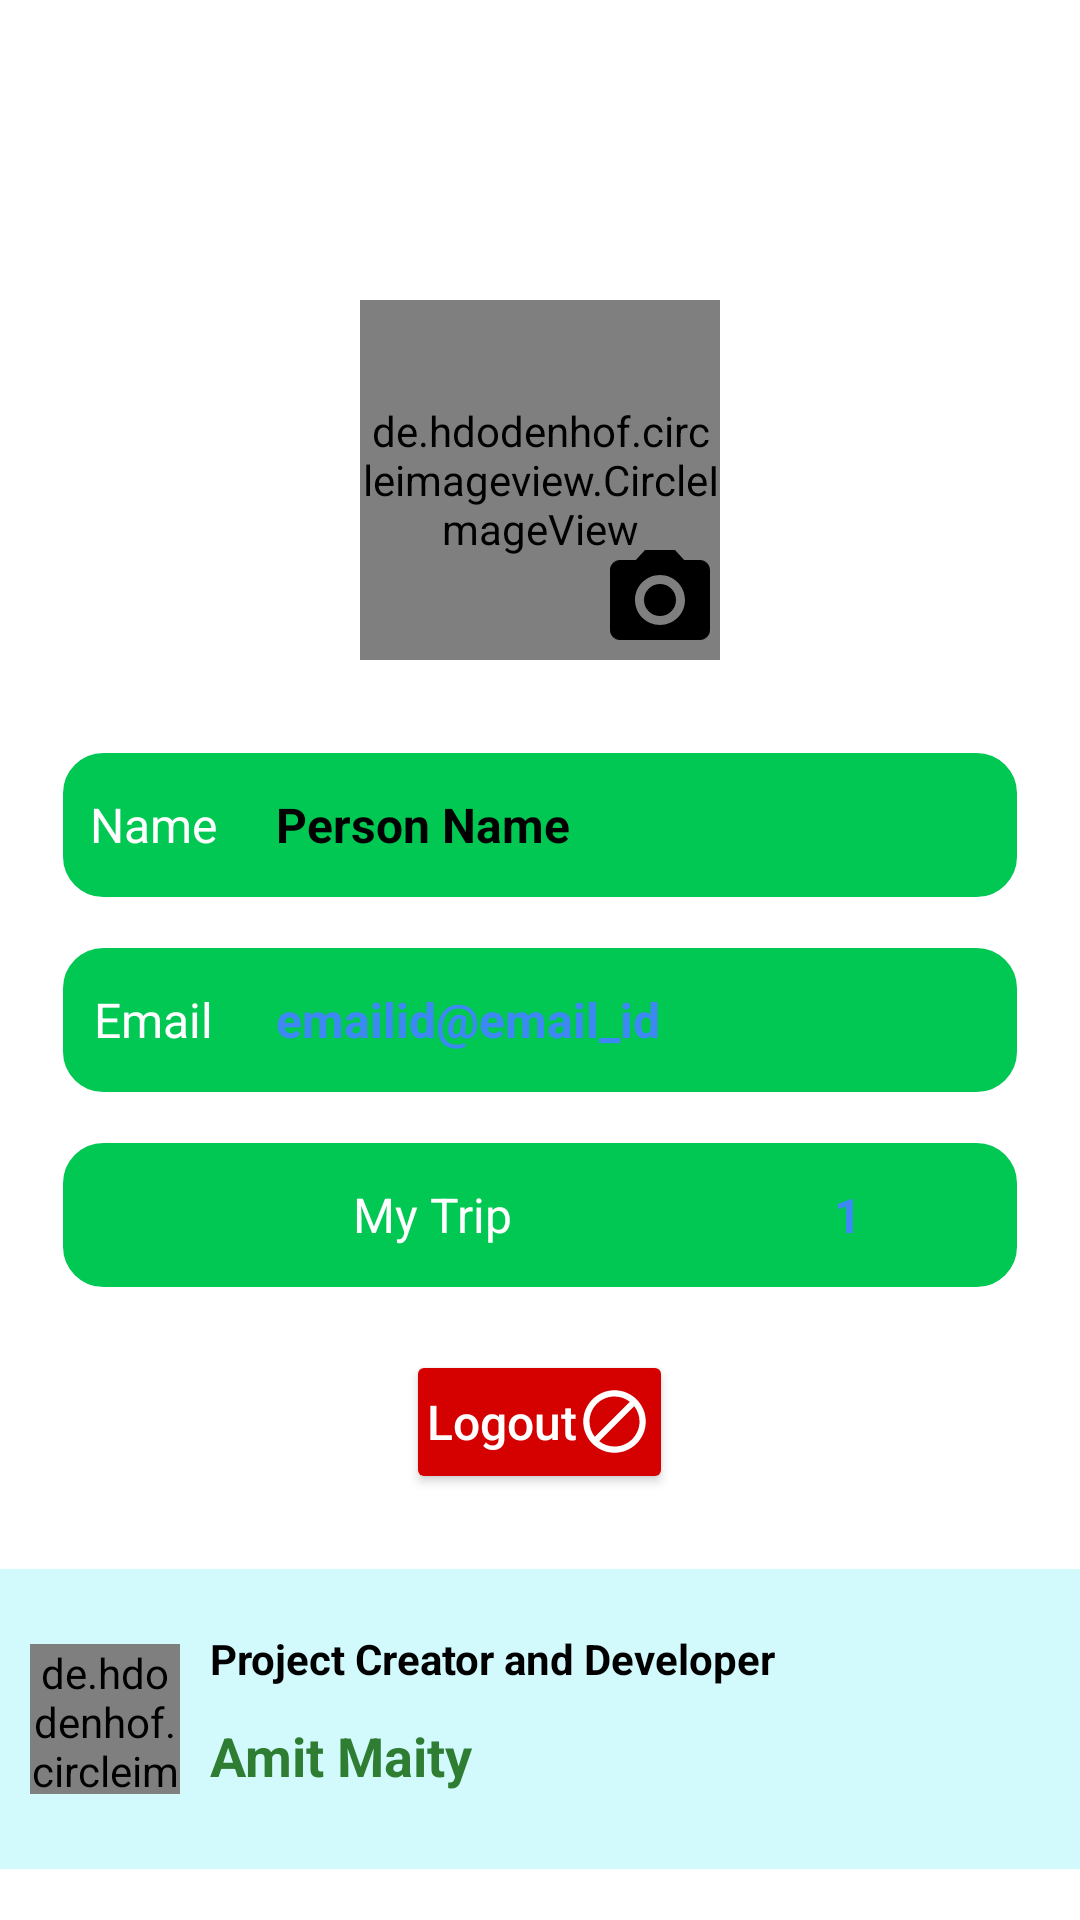

Reconstruct the res/layout file that produces this screen, plus the resources it refers to.
<!-- AndroidManifest.xml: application theme Theme.ModernExpenseTracker -->
<!-- res/layout/activity_myprofile.xml -->
<?xml version="1.0" encoding="utf-8"?>
<RelativeLayout xmlns:android="http://schemas.android.com/apk/res/android"
    xmlns:app="http://schemas.android.com/apk/res-auto"
    xmlns:tools="http://schemas.android.com/tools"
    android:layout_width="match_parent"
    android:layout_height="match_parent"
    tools:context=".MyprofileActivity">


    <ScrollView
        android:layout_width="match_parent"
        android:layout_height="wrap_content">



        <RelativeLayout
            android:layout_width="match_parent"
            android:layout_height="wrap_content">




            <RelativeLayout
                android:layout_width="120dp"
                android:id="@+id/profile_image_layout"
                android:layout_marginTop="100dp"
                android:layout_centerHorizontal="true"
                android:layout_height="120dp">

                <de.hdodenhof.circleimageview.CircleImageView
                    android:layout_width="120dp"
                    android:layout_centerHorizontal="true"
                    android:id="@+id/profiele_image"
                    app:civ_border_width="1dp"
                    app:civ_border_color="@android:color/black"
                    android:src="@drawable/profile_image"
                    android:layout_height="120dp">



                </de.hdodenhof.circleimageview.CircleImageView>

                <ImageView
                    android:layout_width="wrap_content"
                    android:layout_height="wrap_content"
                    android:id="@+id/profile_image"
                    android:src="@drawable/ic_baseline_camera_alt_24"
                    android:layout_alignParentBottom="true"
                    android:layout_alignParentEnd="true"/>

            </RelativeLayout>



            <LinearLayout
                android:layout_width="match_parent"
                android:layout_height="wrap_content"
                android:layout_below="@id/profile_image_layout"
                android:orientation="vertical">


                <LinearLayout
                    android:layout_width="match_parent"
                    android:layout_height="50dp"
                    android:layout_marginTop="30dp"
                    android:layout_marginStart="20dp"
                    android:layout_marginEnd="20dp"
                    android:background="@drawable/input_background_black"
                    android:orientation="horizontal"
                    android:weightSum="5">


                    <TextView
                        android:layout_width="0dp"
                        android:layout_height="match_parent"
                        android:layout_weight="1"
                        android:textSize="16dp"
                        android:text="Name"
                        android:textColor="#FFFFFF"
                        android:gravity="center"/>
                    <TextView
                        android:layout_width="0dp"
                        android:layout_height="match_parent"
                        android:layout_weight="3"
                        android:textStyle="bold"
                        android:textSize="16dp"
                        android:text="Person Name"
                        android:id="@+id/user_profile_name"
                        android:gravity="start|center_vertical"
                        android:layout_marginStart="10dp"
                        android:textColor="@color/black"
                        android:textColorHint="@android:color/white" />

                    <ImageView
                        android:id="@+id/edit_profile_name"
                        android:layout_width="0dp"
                        android:layout_height="wrap_content"
                        android:layout_weight="1"
                        android:layout_gravity="center_vertical"
                        android:src="@drawable/ic_baseline_edit_24"/>


                </LinearLayout>
                <LinearLayout
                    android:layout_width="match_parent"
                    android:layout_height="50dp"
                    android:layout_marginTop="15dp"
                    android:layout_marginStart="20dp"
                    android:layout_marginEnd="20dp"
                    android:background="@drawable/input_background_black"
                    android:orientation="horizontal"
                    android:weightSum="5">


                    <TextView
                        android:layout_width="0dp"
                        android:layout_height="match_parent"
                        android:layout_weight="1"
                        android:text="Email"
                        android:textSize="16dp"
                        android:textColor="#FFFFFF"
                        android:gravity="center"/>
                    <TextView
                        android:layout_width="0dp"
                        android:layout_height="match_parent"
                        android:layout_weight="4"
                        android:text="emailid@email_id"
                        android:textStyle="bold"
                        android:textSize="16dp"
                        android:id="@+id/user_profile_email"
                        android:gravity="start|center_vertical"
                        android:layout_marginStart="10dp"
                        android:textColor="@color/purple_700"
                        android:textColorHint="@android:color/white"/>


                </LinearLayout>

                <LinearLayout
                    android:layout_width="match_parent"
                    android:layout_height="50dp"
                    android:layout_marginTop="15dp"
                    android:layout_marginStart="20dp"
                    android:layout_marginEnd="20dp"
                    android:background="@drawable/input_background_black"
                    android:orientation="horizontal"
                    android:weightSum="5">


                    <TextView
                        android:layout_width="0dp"
                        android:layout_height="match_parent"
                        android:layout_weight="4"
                        android:text="My Trip"
                        android:textSize="16dp"
                        android:textColor="#FFFFFF"
                        android:gravity="center"/>
                    <TextView
                        android:layout_width="0dp"
                        android:layout_height="match_parent"
                        android:layout_weight="1"
                        android:text="1"
                        android:textStyle="bold"
                        android:textSize="16dp"
                        android:id="@+id/user_profile_trip"
                        android:gravity="start|center_vertical"
                        android:layout_marginStart="10dp"
                        android:textColor="@color/purple_700"
                        android:textColorHint="@android:color/white"/>


                </LinearLayout>




                <Button
                    android:layout_width="wrap_content"
                    android:layout_height="wrap_content"
                    android:text="Logout"
                    android:layout_marginTop="20dp"
                    android:backgroundTint="#D50000"
                    android:id="@+id/log_out"
                    android:layout_gravity="center_horizontal"
                    android:layout_marginBottom="25sp"
                    android:textSize="16sp"
                    android:drawableEnd="@drawable/ic_baseline_block_24"
                    android:padding="7dp"
                    android:textAllCaps="false"
                    android:textColor="@android:color/white"/>




                <LinearLayout
                    android:layout_width="match_parent"
                    android:layout_height="100dp"
                    android:weightSum="4"
                    android:gravity="center_vertical"
                    android:background="#D2FAFD"
                    android:orientation="horizontal">


                    <de.hdodenhof.circleimageview.CircleImageView
                        android:layout_width="50dp"
                        android:layout_marginStart="10dp"
                        android:layout_height="50dp"
                        android:src="@drawable/me"/>

                    <LinearLayout
                        android:layout_width="0dp"
                        android:layout_height="80dp"
                        android:layout_marginStart="10dp"
                        android:layout_weight="3"
                        android:orientation="vertical"
                        android:weightSum="2">

                        <TextView
                            android:layout_width="wrap_content"
                            android:layout_height="0dp"
                            android:layout_weight="1"
                            android:gravity="center_vertical"
                            android:textColor="@android:color/black"
                            android:textStyle="bold"
                            android:text="Project Creator and Developer"/>


                        <TextView
                            android:layout_width="wrap_content"
                            android:layout_height="0dp"
                            android:textSize="18sp"
                            android:layout_weight="1"
                            android:textColor="#2E7D32"
                            android:textStyle="bold"
                            android:text="Amit Maity"/>


                    </LinearLayout>



                </LinearLayout>



            </LinearLayout>





        </RelativeLayout>



    </ScrollView>






</RelativeLayout>
<!-- resources referenced by this layout -->
<resources>
  <color name="black">#FF000000</color>
  <color name="purple_700">#3E88F6</color>
  <!-- drawable ic_baseline_block_24 (drawable-v24) -->
  <vector android:height="25dp" android:tint="#FFFFFF"
      android:viewportHeight="24" android:viewportWidth="24"
      android:width="25dp" xmlns:android="http://schemas.android.com/apk/res/android">
      <path android:fillColor="@android:color/white" android:pathData="M12,2C6.48,2 2,6.48 2,12s4.48,10 10,10 10,-4.48 10,-10S17.52,2 12,2zM4,12c0,-4.42 3.58,-8 8,-8 1.85,0 3.55,0.63 4.9,1.69L5.69,16.9C4.63,15.55 4,13.85 4,12zM12,20c-1.85,0 -3.55,-0.63 -4.9,-1.69L18.31,7.1C19.37,8.45 20,10.15 20,12c0,4.42 -3.58,8 -8,8z"/>
  </vector>
  <!-- drawable ic_baseline_camera_alt_24 (drawable-v24) -->
  <vector android:height="40dp" android:tint="@android:color/black"
      android:viewportHeight="24" android:viewportWidth="24"
      android:width="40dp" xmlns:android="http://schemas.android.com/apk/res/android">
      <path android:fillColor="@android:color/white" android:pathData="M12,12m-3.2,0a3.2,3.2 0,1 1,6.4 0a3.2,3.2 0,1 1,-6.4 0"/>
      <path android:fillColor="@android:color/white" android:pathData="M9,2L7.17,4L4,4c-1.1,0 -2,0.9 -2,2v12c0,1.1 0.9,2 2,2h16c1.1,0 2,-0.9 2,-2L22,6c0,-1.1 -0.9,-2 -2,-2h-3.17L15,2L9,2zM12,17c-2.76,0 -5,-2.24 -5,-5s2.24,-5 5,-5 5,2.24 5,5 -2.24,5 -5,5z"/>
  </vector>
  <!-- drawable input_background_black (drawable-v24) -->
  <?xml version="1.0" encoding="utf-8"?>
  <shape android:shape="rectangle" xmlns:android="http://schemas.android.com/apk/res/android">
  
      <solid android:color="#00C853"/>
      <corners android:radius="14dp"/>
  
  
      <stroke android:color="@android:color/white" android:width="1dp"/>
  
  </shape>
  <!-- drawable me: jpg bitmap (drawable, 62747 bytes) -->
  <!-- drawable profile_image: png bitmap (drawable, 5475 bytes) -->
  <style name="Theme.ModernExpenseTracker" parent="Theme.MaterialComponents.DayNight.NoActionBar">
          
          <item name="colorPrimary">@color/purple_500</item>
          <item name="colorPrimaryVariant">@color/purple_700</item>
          <item name="colorOnPrimary">@color/white</item>
          
          <item name="colorSecondary">@color/teal_200</item>
          <item name="colorSecondaryVariant">@color/teal_700</item>
          <item name="colorOnSecondary">@color/black</item>
          
          <item name="android:statusBarColor" tools:targetApi="l">?attr/colorPrimaryVariant</item>
          
          <item name="material_dialog_background">#FFFFFF</item>
          <item name="material_dialog_title_text_color">#000000</item>
          <item name="material_dialog_message_text_color">#5F5F5F</item>
          <item name="material_dialog_positive_button_color">#2196F3</item>
          <item name="material_dialog_positive_button_text_color">#FFFFFF</item>
          <item name="material_dialog_negative_button_text_color">@color/purple_200</item>
      </style>
  <color name="purple_500">#3E88F6</color>
  <color name="white">#FFFFFFFF</color>
  <color name="teal_200">#3E88F6</color>
  <color name="teal_700">#FF018786</color>
  <color name="purple_200">#3E88F6</color>
</resources>
